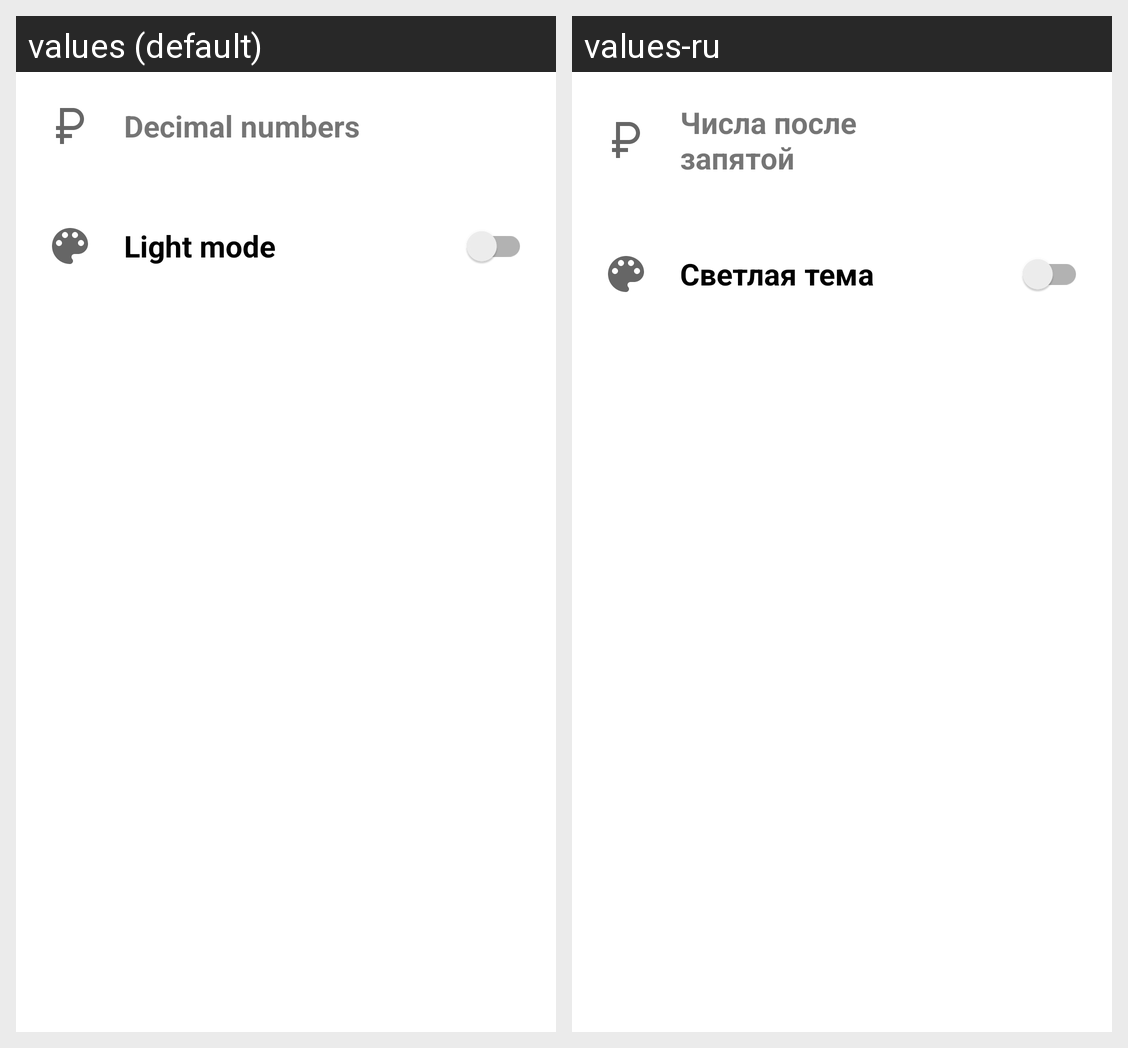

Strings drawn on this Android screen and how each of the app's shown locales translates them:
Android screen res/layout/fragment_settings.xml rendered under 2 locales, left to right: values (default), values-ru. Device: Nexus 5 (rendered at 1080×1920; each locale shown at half size, 540×960, under a caption strip naming it); theme Theme.CurrencyConverter.
Strings drawn on this screen, with the default value and each locale's value (text and hints the layout hard-codes, and strings that could not be matched under every locale, appear in the picture but are not listed):

decimal_number
  values: Decimal numbers
  values-ru: Числа после запятой

theme_mode
  values: Light mode
  values-ru: Светлая тема
